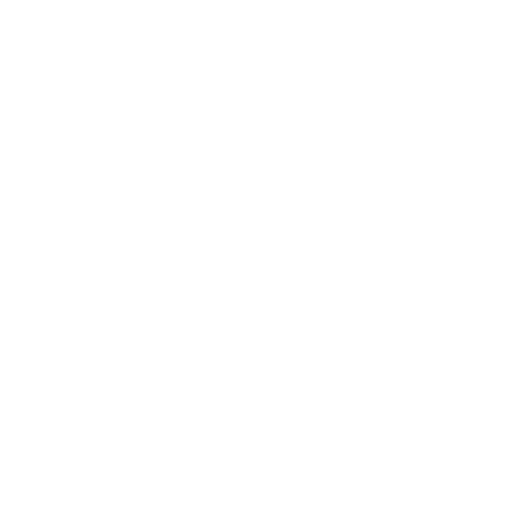
t = 0.00 s
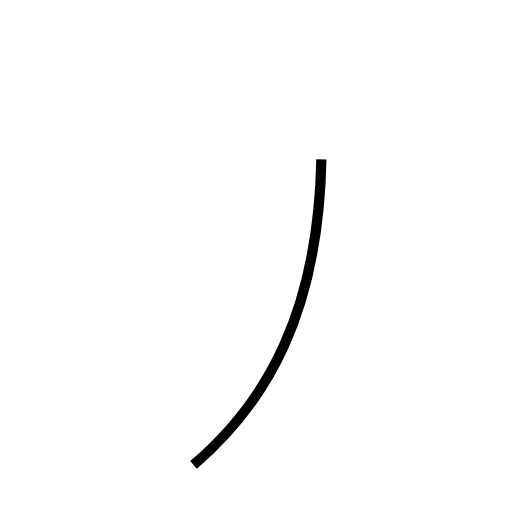
t = 1.00 s
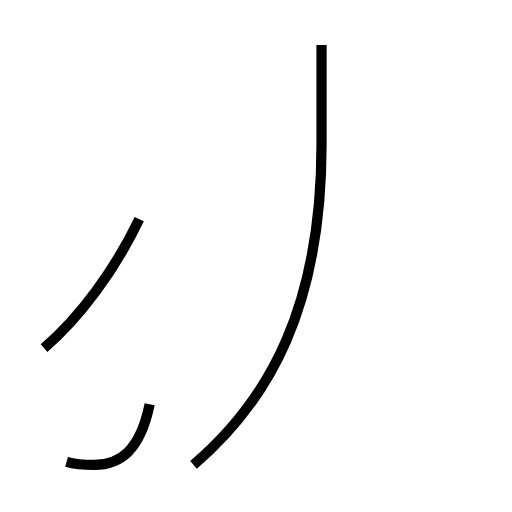
t = 2.16 s
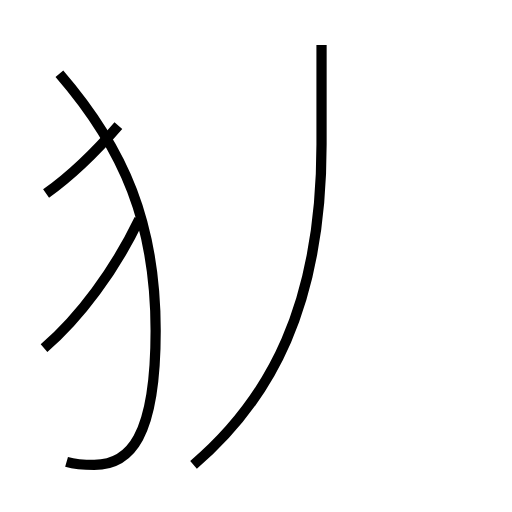
t = 3.49 s
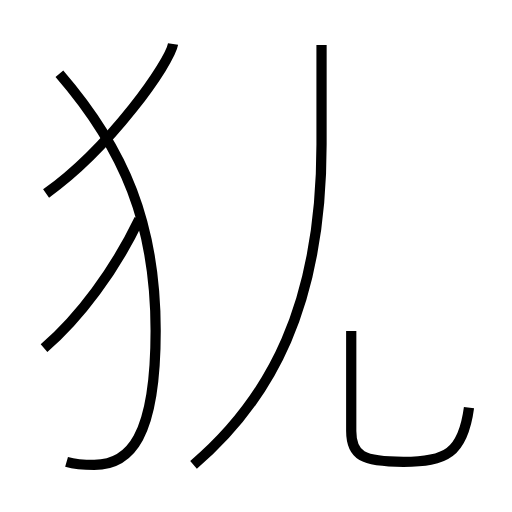
t = 4.56 s
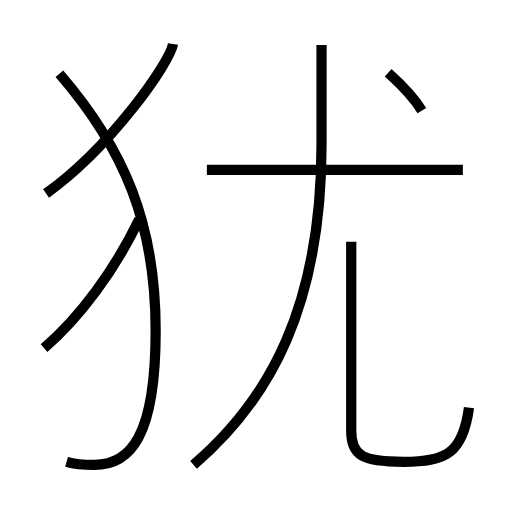
t = 5.73 s

The animated SVG that drew these frames (rendered in a browser with its animation timeline set to each time). Animation: 7 SMIL elements (animate=7); one cycle of 5.72 s.

<?xml version='1.0' encoding='utf-8'?>
<svg viewBox="0.0 -6.0 50.0 50.0" version="1.1" xmlns="http://www.w3.org/2000/svg"><rect x="-1000" y="-1000" width="2000" height="2000" stroke="white" fill="white" /><g style="fill:none;stroke:#000000;stroke-width:1"><path d="M 18.9 1.4 C 26.4 -5.0 31.4 -14.2 31.4 -29.9 L 31.4 -39.6 " transform="translate(0.0 38.0)" stroke-dasharray="44.58403053363785" stroke-dashoffset="44.58403053363785"><animate attributeName="stroke-dashoffset" from="44.58403053363785" to="0" dur="1.3375209160091355s" begin="0s" fill="freeze" /></path><path d="M 4.3 -10.0 C 7.8 -13.0 11.2 -17.6 13.6 -22.6 " transform="translate(0.0 38.0)" stroke-dasharray="15.765258935367907" stroke-dashoffset="15.765258935367907"><animate attributeName="stroke-dashoffset" from="15.765258935367907" to="0" dur="0.4729577680610372s" begin="1.3375209160091355s" fill="freeze" /></path><path d="M 6.5 1.1 C 7.2 1.3 8.2 1.4 9.2 1.4 C 12.7 1.4 15.2 -1.3 15.2 -11.7 C 15.2 -22.1 12.2 -29.4 5.8 -36.8 " transform="translate(0.0 38.0)" stroke-dasharray="46.22620210450966" stroke-dashoffset="46.22620210450966"><animate attributeName="stroke-dashoffset" from="46.22620210450966" to="0" dur="1.3867860631352897s" begin="1.8104786840701728s" fill="freeze" /></path><path d="M 4.5 -25.1 C 10.8 -29.6 16.6 -37.9 16.9 -39.7 " transform="translate(0.0 38.0)" stroke-dasharray="19.351783447855293" stroke-dashoffset="19.351783447855293"><animate attributeName="stroke-dashoffset" from="19.351783447855293" to="0" dur="0.5805535034356588s" begin="3.1972647472054625s" fill="freeze" /></path><path d="M 45.8 -4.2 C 45.2 0.3 43.5 1.1 39.4 1.1 C 35.4 1.1 34.3 0.5 34.3 -1.9 L 34.3 -20.4 " transform="translate(0.0 38.0)" stroke-dasharray="34.94436165476543" stroke-dashoffset="34.94436165476543"><animate attributeName="stroke-dashoffset" from="34.94436165476543" to="0" dur="1.0483308496429629s" begin="3.777818250641121s" fill="freeze" /></path><path d="M 45.2 -27.4 L 20.2 -27.4 " transform="translate(0.0 38.0)" stroke-dasharray="25.000000000000004" stroke-dashoffset="25.000000000000004"><animate attributeName="stroke-dashoffset" from="25.000000000000004" to="0" dur="0.7500000000000001s" begin="4.826149100284084s" fill="freeze" /></path><path d="M 41.2 -33.2 C 40.4 -34.5 38.9 -36.0 37.9 -36.9" transform="translate(0.0 38.0)" stroke-dasharray="4.972191398994028" stroke-dashoffset="4.972191398994028"><animate attributeName="stroke-dashoffset" from="4.972191398994028" to="0" dur="0.14916574196982083s" begin="5.576149100284084s" fill="freeze" /></path></g></svg>
